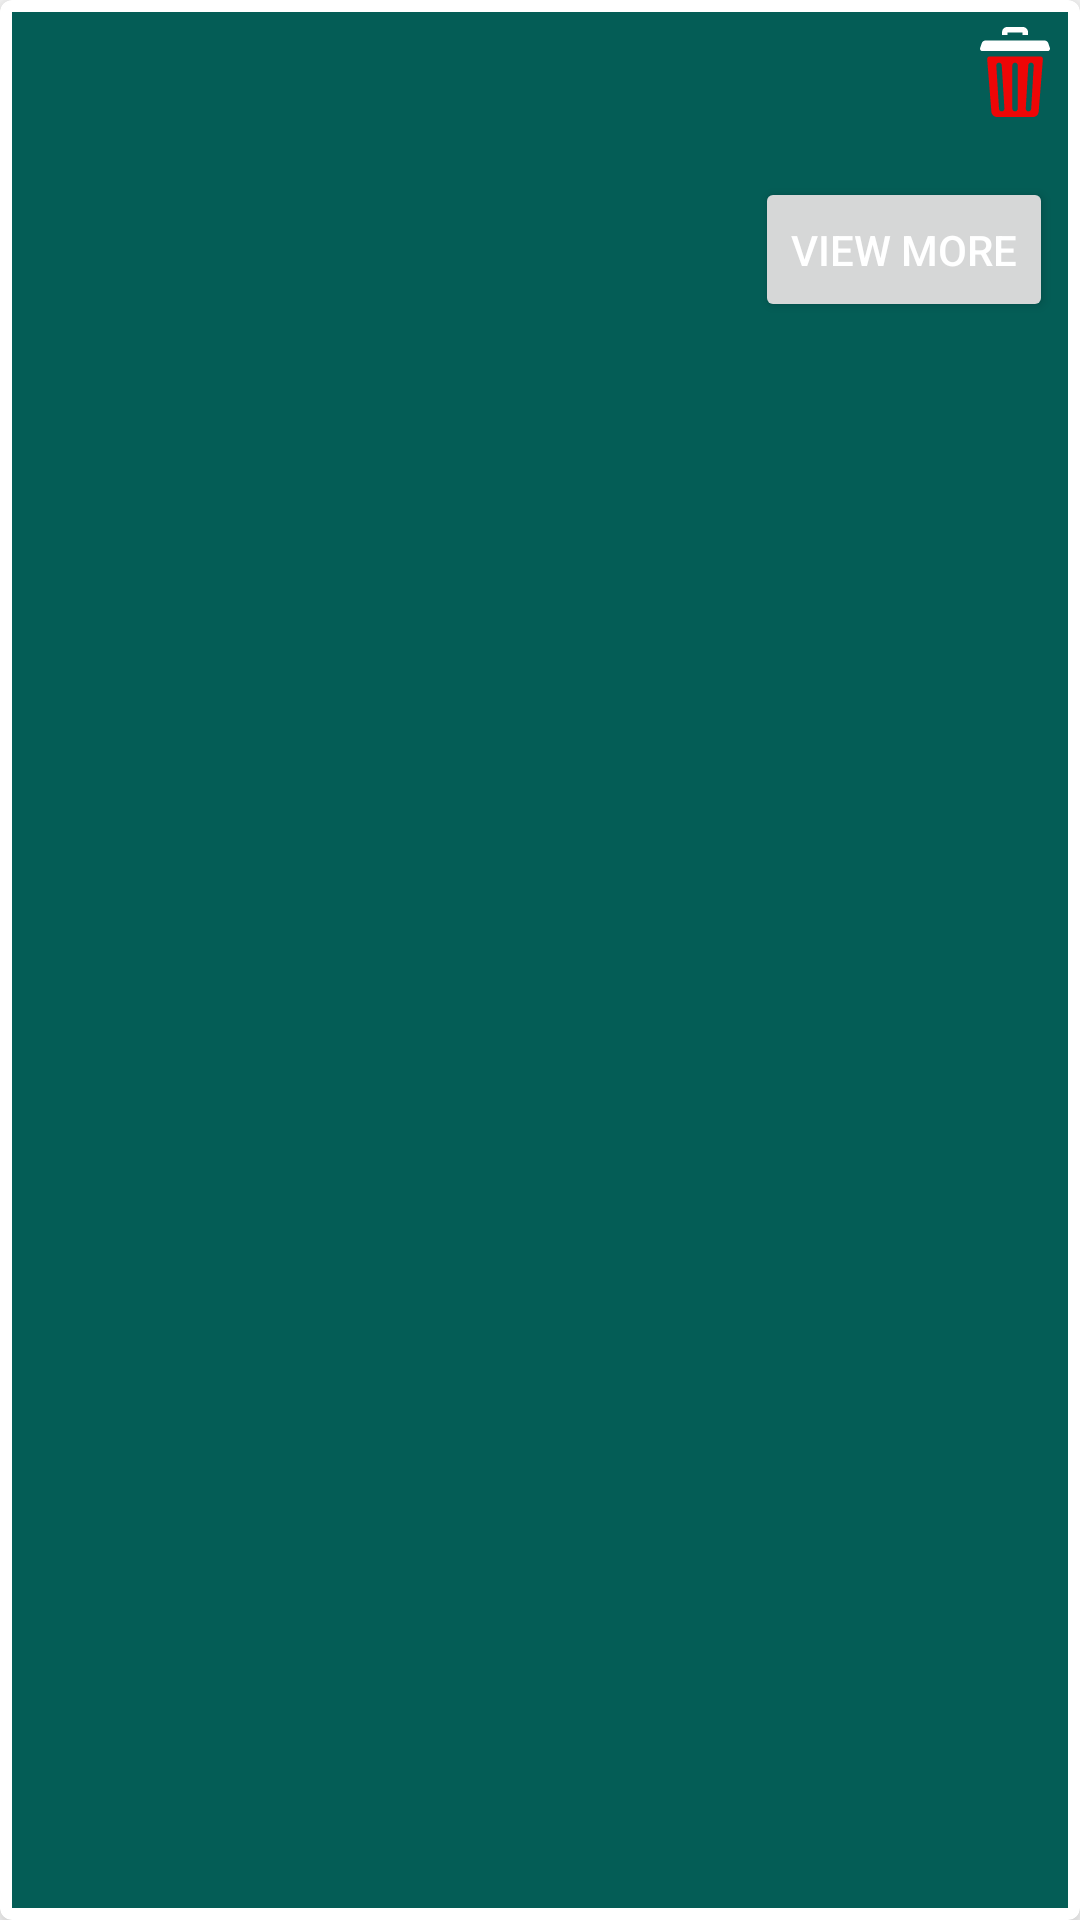

Layout XML and referenced resources for this Android screen:
<!-- AndroidManifest.xml: application theme myTheme -->
<!-- res/layout/list_view_item.xml -->
<?xml version="1.0" encoding="utf-8"?>
<androidx.cardview.widget.CardView
    xmlns:android="http://schemas.android.com/apk/res/android"
    xmlns:app="http://schemas.android.com/apk/res-auto"
    android:layout_width="match_parent"
    android:layout_height="wrap_content"
    android:layout_marginBottom="8dp"
    app:cardElevation="8dp"
    app:cardCornerRadius="4dp">
    <RelativeLayout
        android:layout_width="match_parent"
        android:layout_height="match_parent"
        android:background="@color/colorPrimaryDark"
        android:layout_margin="4dp">
        <ImageView
            android:id="@+id/imageView"
            android:layout_width="50dp"
            android:layout_height="50dp"
            android:layout_centerVertical="true"
            android:padding="2dp" />
        <TextView
            android:id="@+id/tvDate"
            android:layout_width="wrap_content"
            android:layout_height="wrap_content"
            android:layout_alignParentTop="true"
            android:layout_toEndOf="@+id/imageView"
            android:textColor="@color/white"
            android:layout_marginStart="5dp"
            android:textSize="20sp"
            android:textStyle="bold" />
        <TextView
            android:id="@+id/tvAvgspeed"
            android:layout_width="wrap_content"
            android:layout_marginTop="2.5dp"
            android:layout_height="wrap_content"
            android:layout_alignStart="@+id/tvDate"
            android:layout_below="@+id/tvDistance"
            android:textColor="@color/white"
            android:textSize="15sp" />
        <TextView
            android:id="@+id/tvDistance"
            android:layout_marginTop="5dp"
            android:layout_width="wrap_content"
            android:layout_height="wrap_content"
            android:layout_below="@+id/tvDate"
            android:layout_alignStart="@+id/tvDate"
            android:layout_toEndOf="@+id/imageView"
            android:textColor="@color/white"
            android:textSize="15sp" />
        <TextView
            android:id="@+id/tvDuration"
            android:layout_width="wrap_content"
            android:layout_height="wrap_content"
            android:layout_below="@+id/tvAvgspeed"
            android:layout_toEndOf="@+id/imageView"
            android:layout_alignStart="@+id/tvDate"
            android:textColor="@color/white"
            android:layout_marginTop="2.5dp"
            android:textSize="15sp"
            android:paddingBottom="5dp"/>
        <ImageView
            android:id="@+id/image_delete"
            android:layout_width="30dp"
            android:layout_height="30dp"
            android:layout_alignParentEnd="true"
            android:layout_alignTop="@+id/tvDate"
            android:layout_marginTop="5dp"
            android:layout_marginEnd="2.5dp"
            android:src="@drawable/bin" />
        <Button
            android:id="@+id/btn_viewMore"
            android:layout_width="wrap_content"
            android:layout_height="wrap_content"
            android:layout_alignTop="@+id/tvAvgspeed"
            android:layout_alignBottom="@+id/tvDuration"
            android:layout_alignParentEnd="true"
            android:text="@string/viewMore"
            android:layout_marginEnd="5dp"
            android:textColor="@color/white"
            />
    </RelativeLayout>
</androidx.cardview.widget.CardView>
<!-- resources referenced by this layout -->
<resources>
  <color name="colorPrimaryDark">#045D56</color>
  <color name="white">#FFFFFF</color>
  <!-- drawable bin (drawable) -->
  <vector xmlns:android="http://schemas.android.com/apk/res/android"
      android:width="512dp"
      android:height="512dp"
      android:viewportWidth="512"
      android:viewportHeight="512">
    <path
        android:fillColor="#FFFFFFFF"
        android:pathData="m213.371,30.906h85.57v14.398h30.902v-16.414c0.004,-15.93 -12.949,-28.891 -28.871,-28.891h-89.633c-15.922,0 -28.875,12.961 -28.875,28.891v16.414h30.906zM213.371,30.906"/>
    <path
        android:fillColor="@color/bin_red"
        android:pathData="m401.211,167.75h-290.109c-7.949,0 -14.207,6.781 -13.566,14.707l24.254,299.906c1.352,16.742 15.316,29.637 32.094,29.637h204.543c16.777,0 30.742,-12.895 32.094,-29.641l24.254,-299.902c0.645,-7.926 -5.613,-14.707 -13.563,-14.707zM181.348,480.012c-0.324,0.02 -0.648,0.031 -0.969,0.031 -8.102,0 -14.902,-6.309 -15.406,-14.504l-15.199,-246.207c-0.523,-8.52 5.957,-15.852 14.473,-16.375 8.488,-0.516 15.852,5.949 16.375,14.473l15.195,246.207c0.527,8.52 -5.953,15.848 -14.469,16.375zM271.781,464.59c0,8.531 -6.918,15.449 -15.453,15.449s-15.453,-6.918 -15.453,-15.449v-246.211c0,-8.535 6.918,-15.453 15.453,-15.453 8.531,0 15.453,6.918 15.453,15.453zM362.539,219.289 L348.027,465.496c-0.48,8.211 -7.293,14.543 -15.41,14.543 -0.305,0 -0.613,-0.008 -0.922,-0.023 -8.52,-0.504 -15.02,-7.816 -14.516,-16.336l14.508,-246.211c0.5,-8.52 7.789,-15.02 16.332,-14.516 8.52,0.5 15.02,7.816 14.52,16.336zM362.539,219.289"/>
    <path
        android:fillColor="#FFFFFFFF"
        android:pathData="m454.648,120.063 l-10.148,-30.422c-2.676,-8.02 -10.184,-13.43 -18.641,-13.43h-339.41c-8.453,0 -15.965,5.41 -18.637,13.43l-10.148,30.422c-1.957,5.867 0.59,11.852 5.344,14.836 1.938,1.215 4.23,1.945 6.75,1.945h372.797c2.52,0 4.816,-0.73 6.75,-1.949 4.754,-2.984 7.301,-8.969 5.344,-14.832zM454.648,120.063"/>
  </vector>
  <string name="viewMore">View More</string>
  <style name="myTheme" parent="Theme.MaterialComponents.DayNight.NoActionBar">
          <item name="colorPrimary">@color/colorPrimary</item>
          <item name="colorPrimaryDark">@color/colorPrimaryDark</item>
          <item name="colorAccent">@color/colorAccent</item>
          <item name="android:windowLightStatusBar" tools:targetApi="m">true</item>
          <item name="android:textColorPrimary">@color/textColorPrimary</item>
      </style>
  <color name="bin_red">#EEFF0000</color>
  <color name="colorPrimary">#1EB980</color>
  <color name="colorAccent">#58C596</color>
  <color name="textColorPrimary">#FFFFFF</color>
</resources>
